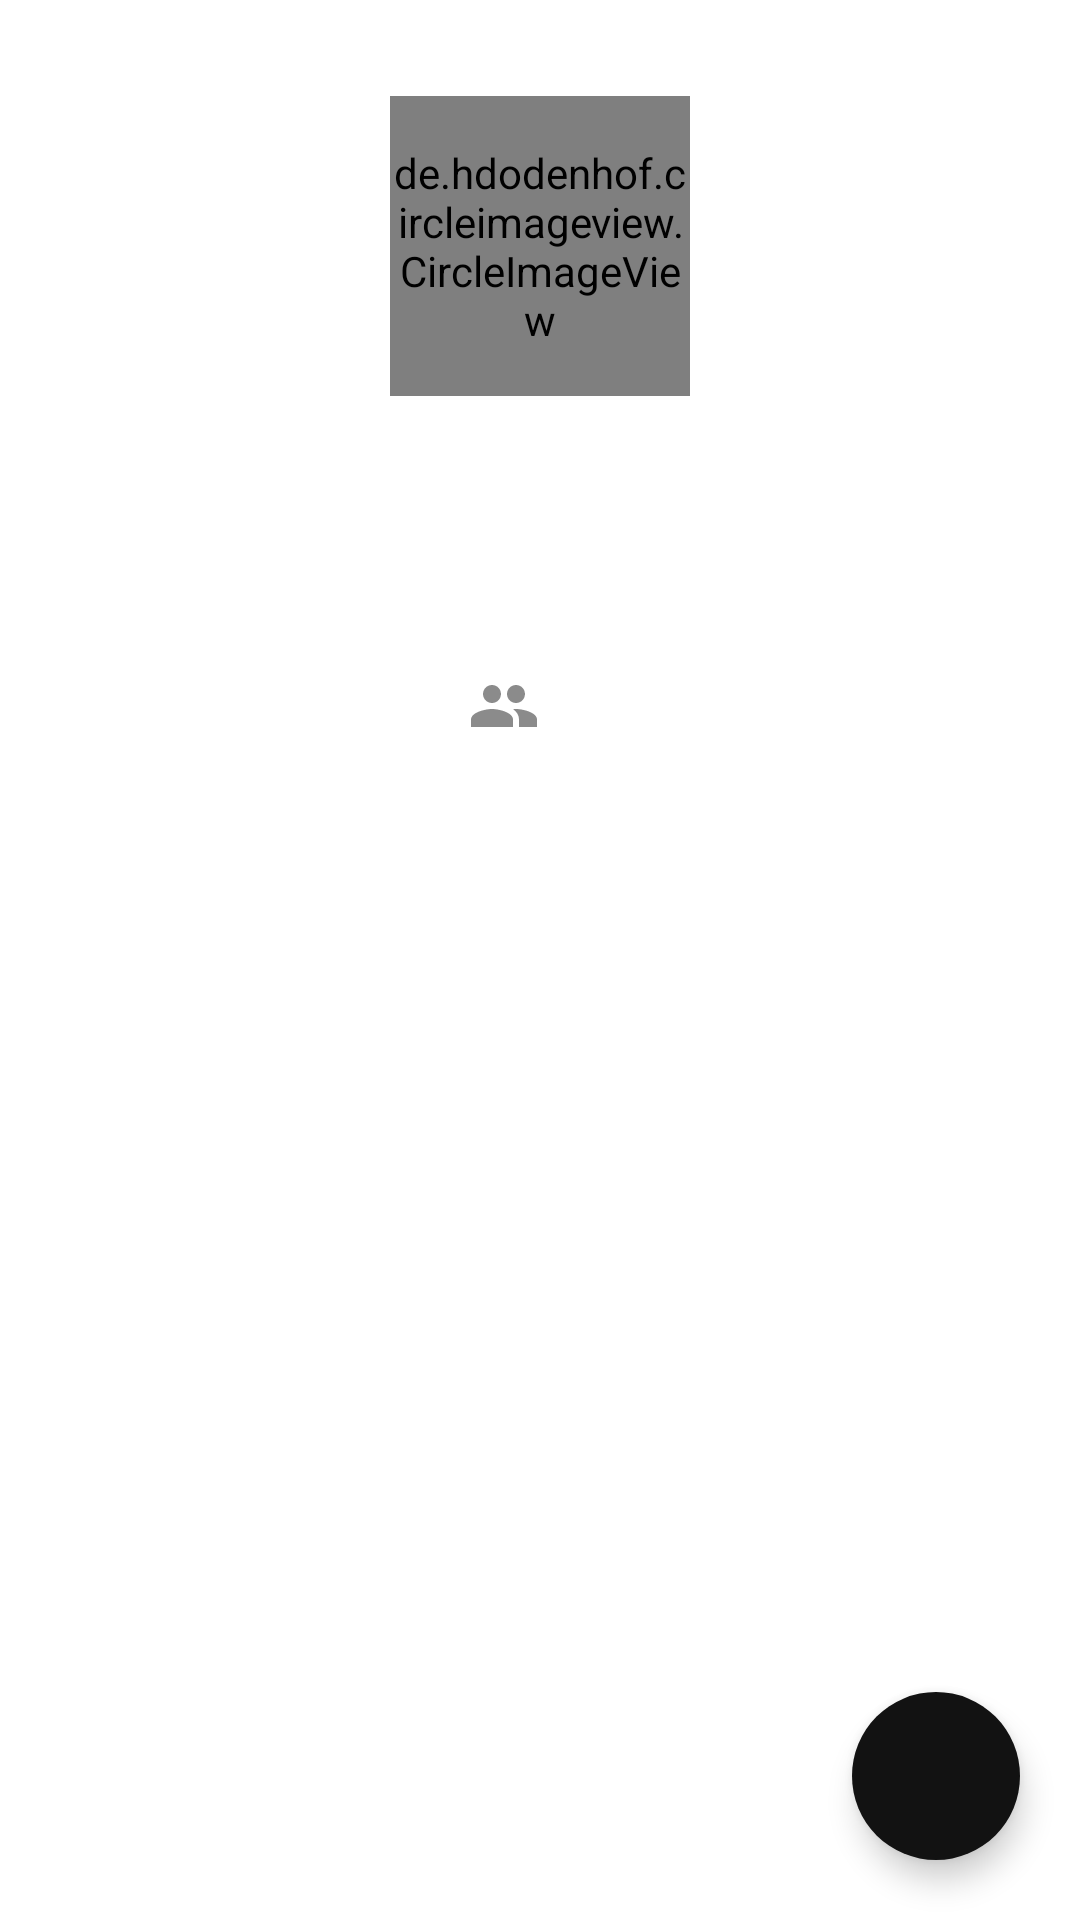

Here is an Android app screen rendered from its layout file. Give the layout XML and the strings, colors and styles it references.
<!-- AndroidManifest.xml: application theme Theme.RealFinalGithubProject -->
<!-- res/layout/activity_user_detail.xml -->
<?xml version="1.0" encoding="utf-8"?>
<androidx.constraintlayout.widget.ConstraintLayout xmlns:android="http://schemas.android.com/apk/res/android"
    xmlns:app="http://schemas.android.com/apk/res-auto"
    xmlns:tools="http://schemas.android.com/tools"
    android:layout_width="match_parent"
    android:layout_height="match_parent"
    tools:context=".ui.detail.UserDetailActivity">

    <com.google.android.material.floatingactionbutton.FloatingActionButton
        android:id="@+id/btn_like"
        android:layout_width="wrap_content"
        android:layout_height="wrap_content"
        android:layout_margin="20dp"
        android:backgroundTint="@color/black"
        android:src="@drawable/ic_favorite_border"
        android:elevation="32dp"
        app:borderWidth="0dp"
        app:layout_constraintBottom_toBottomOf="parent"
        app:layout_constraintEnd_toEndOf="parent"
        app:tint="@color/white" />


    <de.hdodenhof.circleimageview.CircleImageView
        android:id="@+id/iv_profile_user"
        android:layout_width="100dp"
        android:layout_height="100dp"
        app:layout_constraintStart_toStartOf="parent"
        app:layout_constraintTop_toTopOf="parent"
        app:layout_constraintEnd_toEndOf="parent"
        android:layout_marginTop="32dp"
        tools:src="@mipmap/ic_launcher" />

    <TextView
        android:id="@+id/tv_name"
        android:layout_width="wrap_content"
        android:layout_height="wrap_content"
        app:layout_constraintStart_toStartOf="parent"
        app:layout_constraintTop_toBottomOf="@id/iv_profile_user"
        app:layout_constraintEnd_toEndOf="parent"
        android:layout_marginTop="16dp"
        android:textSize="18sp"
        android:textStyle="bold"
        tools:text="Valentino" />

    <TextView
        android:id="@+id/tv_username"
        android:layout_width="wrap_content"
        android:layout_height="wrap_content"
        android:layout_marginTop="16dp"
        tools:text="vsh2607"
        app:layout_constraintEnd_toEndOf="@+id/tv_name"
        app:layout_constraintStart_toStartOf="@+id/tv_name"
        app:layout_constraintTop_toBottomOf="@+id/tv_name" />


    <LinearLayout
        android:id="@+id/linearLayout"
        android:layout_width="wrap_content"
        android:layout_height="wrap_content"
        android:layout_marginTop="16dp"
        android:orientation="horizontal"
        app:layout_constraintEnd_toEndOf="parent"
        app:layout_constraintStart_toStartOf="parent"
        app:layout_constraintTop_toBottomOf="@+id/tv_username">

        <TextView
            android:id="@+id/tv_followers"
            android:layout_width="wrap_content"
            android:layout_height="wrap_content"
            android:layout_marginEnd="16dp"
            android:gravity="center_vertical"
            android:drawableStart="@drawable/ic_people_grey"
            android:textSize="14sp"
            android:drawablePadding="8dp"
            tools:text="16 Followers" />

        <TextView
            android:id="@+id/tv_following"
            android:layout_width="wrap_content"
            android:layout_height="wrap_content"
            android:textSize="14sp"
            tools:text="1 Following"
            />
    </LinearLayout>

    <com.google.android.material.tabs.TabLayout
        android:id="@+id/tabs"
        android:layout_width="match_parent"
        android:layout_height="wrap_content"
        app:layout_constraintEnd_toEndOf="parent"
        app:layout_constraintStart_toStartOf="parent"
        app:layout_constraintTop_toBottomOf="@+id/linearLayout"
        android:layout_marginTop="8dp"
        />

    <androidx.viewpager2.widget.ViewPager2
        android:id="@+id/view_pager"
        android:layout_width="0dp"
        android:layout_height="0dp"
        android:textAlignment="center"
        app:layout_constraintTop_toBottomOf="@id/tabs"
        app:layout_constraintBottom_toBottomOf="parent"
        app:layout_constraintEnd_toEndOf="parent"
        app:layout_constraintStart_toStartOf="parent"
        />





</androidx.constraintlayout.widget.ConstraintLayout>
<!-- resources referenced by this layout -->
<resources>
  <color name="black">#121212</color>
  <color name="white">#F5F5F5</color>
  <!-- drawable ic_people_grey (drawable) -->
  <vector android:height="24dp" android:tint="#8B8B8B"
      android:viewportHeight="24" android:viewportWidth="24"
      android:width="24dp" xmlns:android="http://schemas.android.com/apk/res/android">
      <path android:fillColor="@android:color/white" android:pathData="M16,11c1.66,0 2.99,-1.34 2.99,-3S17.66,5 16,5c-1.66,0 -3,1.34 -3,3s1.34,3 3,3zM8,11c1.66,0 2.99,-1.34 2.99,-3S9.66,5 8,5C6.34,5 5,6.34 5,8s1.34,3 3,3zM8,13c-2.33,0 -7,1.17 -7,3.5L1,19h14v-2.5c0,-2.33 -4.67,-3.5 -7,-3.5zM16,13c-0.29,0 -0.62,0.02 -0.97,0.05 1.16,0.84 1.97,1.97 1.97,3.45L17,19h6v-2.5c0,-2.33 -4.67,-3.5 -7,-3.5z"/>
  </vector>
  <style name="Theme.RealFinalGithubProject" parent="Theme.MaterialComponents.DayNight.DarkActionBar">
          
          <item name="colorPrimary">#161B22</item>
          <item name="colorPrimaryVariant">#0D1013</item>
          <item name="colorOnPrimary">@color/white</item>
          
          <item name="colorSecondary">@color/teal_200</item>
          <item name="colorSecondaryVariant">@color/teal_700</item>
          <item name="colorOnSecondary">@color/black</item>
          
          <item name="android:statusBarColor">#0D1013</item>
          
      </style>
  <color name="teal_200">#FF03DAC5</color>
  <color name="teal_700">#FF018786</color>
</resources>
